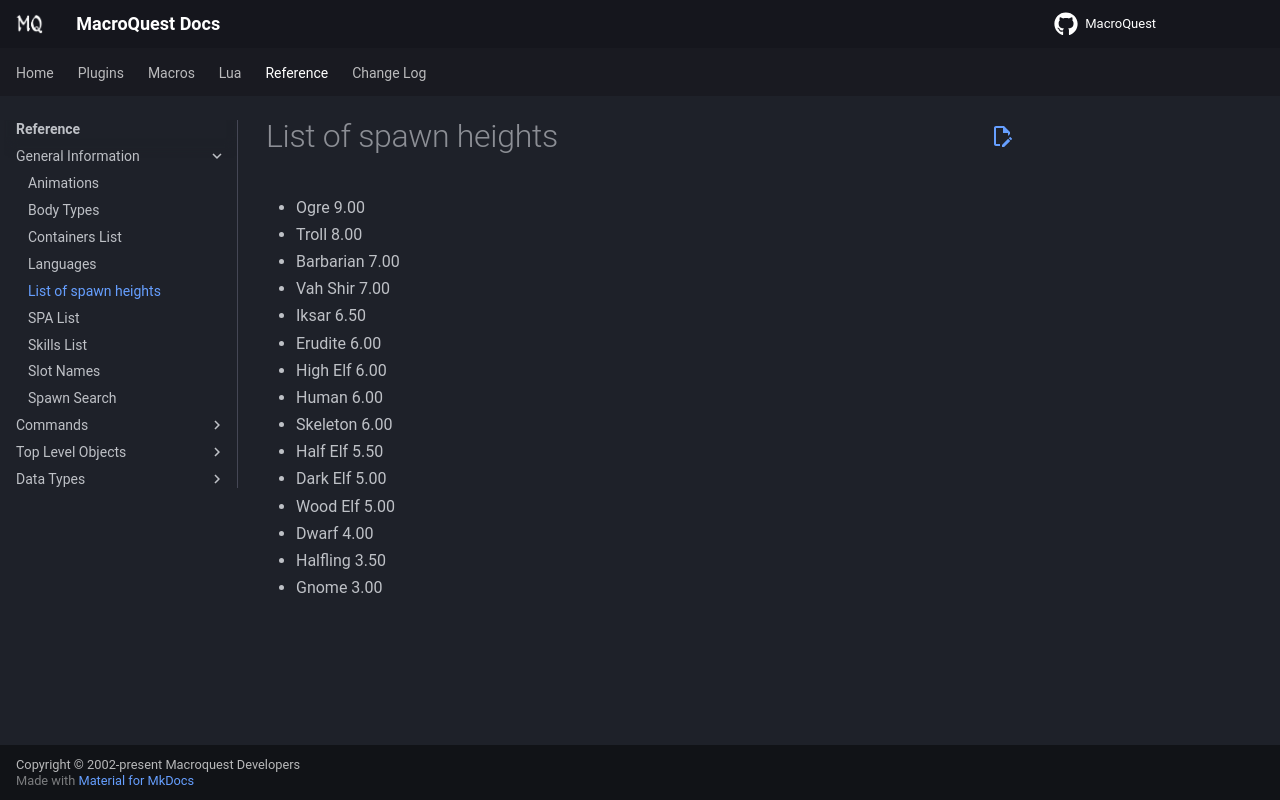

repository: macroquest/docs · page: reference/general/list-of-spawn-heights/index.html · generator: jekyll


# List of spawn heights

* Ogre 9.00
* Troll 8.00
* Barbarian 7.00
* Vah Shir 7.00
* Iksar 6.50
* Erudite 6.00
* High Elf 6.00
* Human 6.00
* Skeleton 6.00
* Half Elf 5.50
* Dark Elf 5.00
* Wood Elf 5.00
* Dwarf 4.00
* Halfling 3.50
* Gnome 3.00
